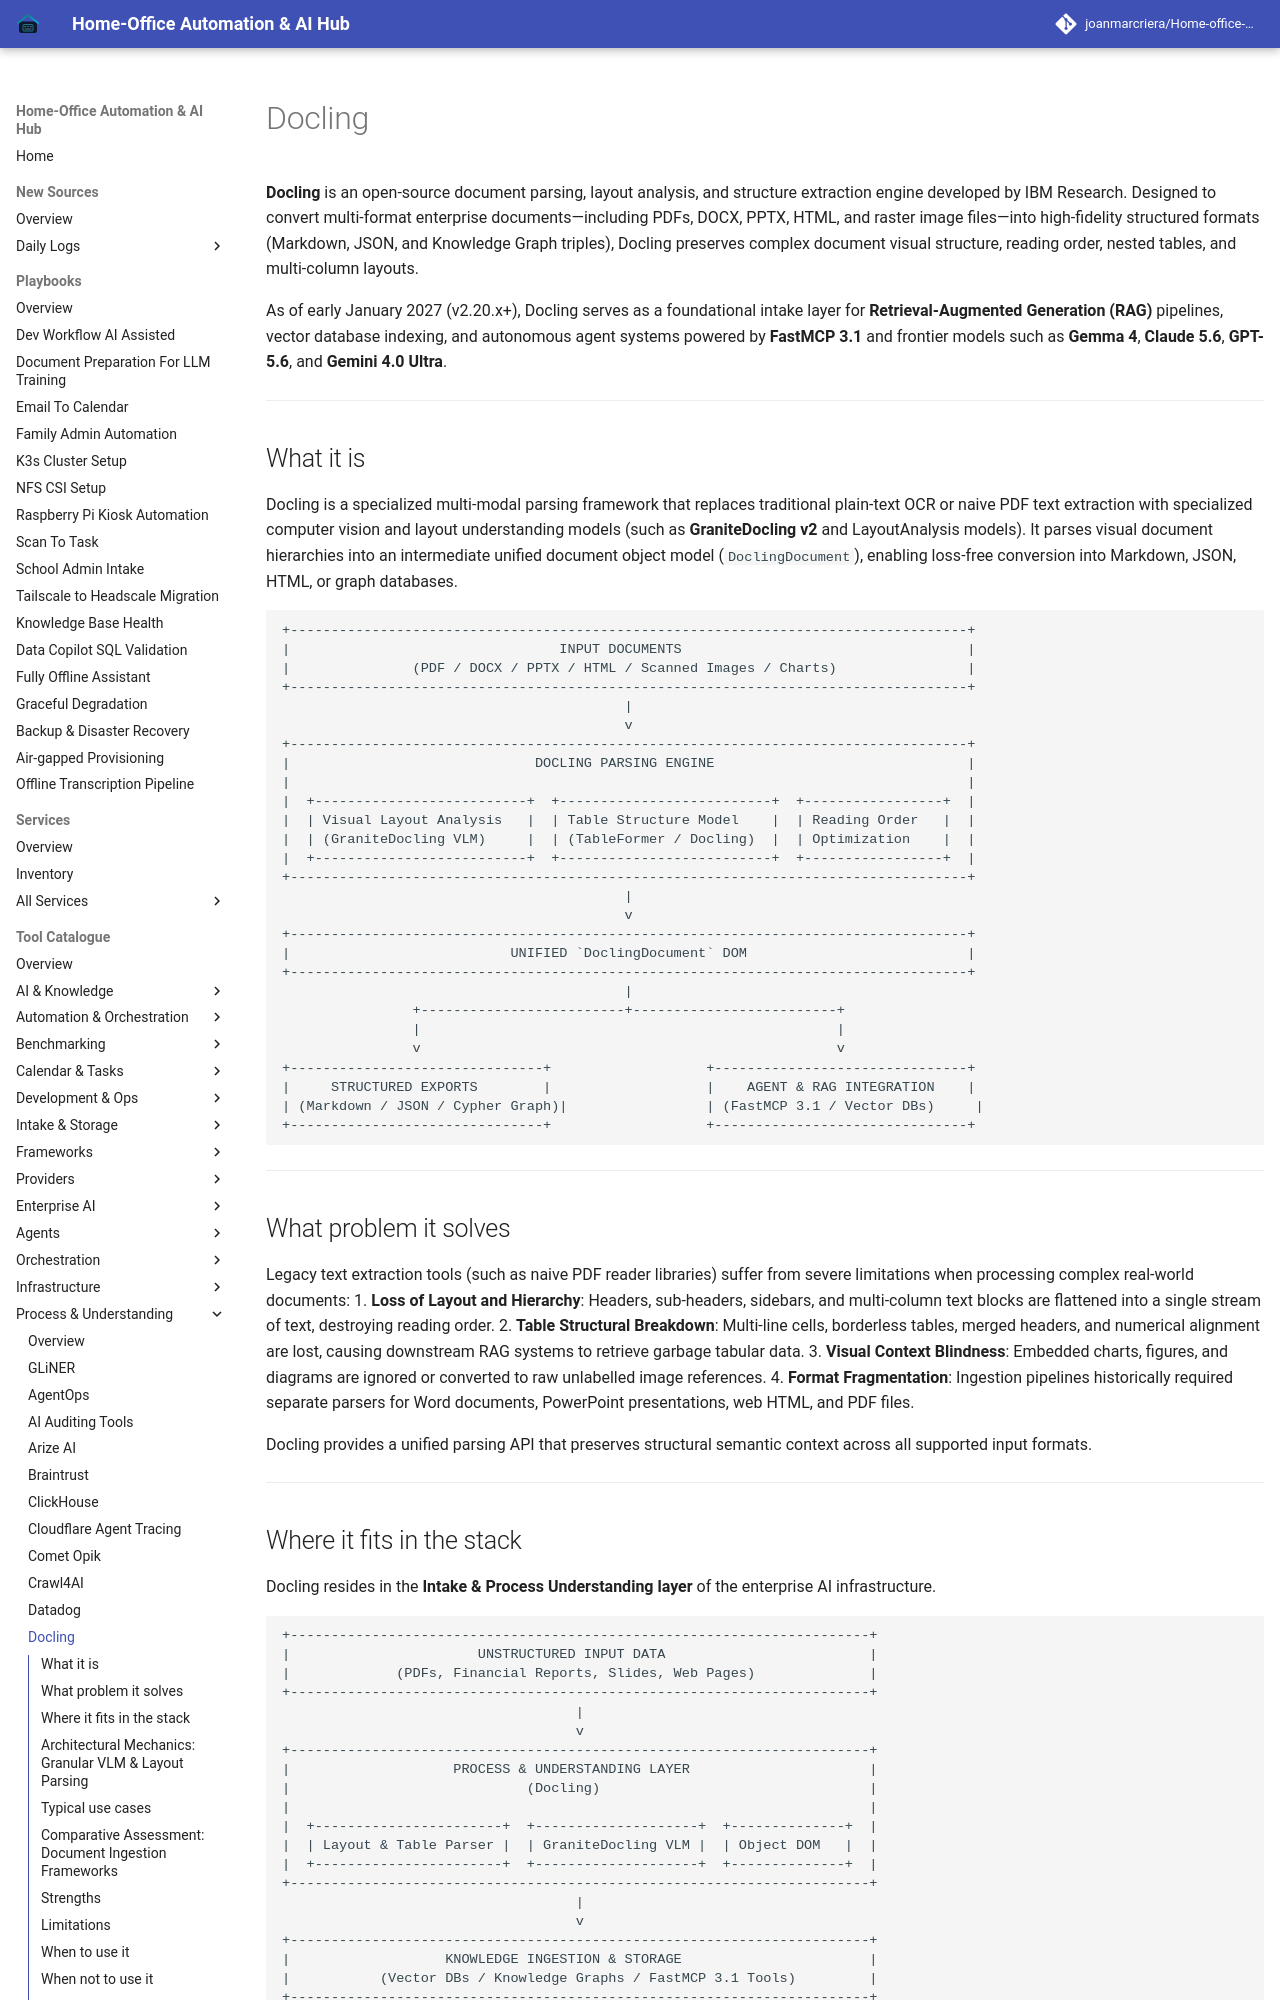

repository: joanmarcriera/Home-office-automations · page: tools/process_understanding/docling/index.html · generator: mkdocs

# Docling

**Docling** is an open-source document parsing, layout analysis, and structure extraction engine developed by IBM Research. Designed to convert multi-format enterprise documents—including PDFs, DOCX, PPTX, HTML, and raster image files—into high-fidelity structured formats (Markdown, JSON, and Knowledge Graph triples), Docling preserves complex document visual structure, reading order, nested tables, and multi-column layouts.

As of early January 2027 (v2.20.x+), Docling serves as a foundational intake layer for **Retrieval-Augmented Generation (RAG)** pipelines, vector database indexing, and autonomous agent systems powered by **FastMCP 3.1** and frontier models such as **Gemma 4**, **Claude 5.6**, **GPT-5.6**, and **Gemini 4.0 Ultra**.

---

## What it is
Docling is a specialized multi-modal parsing framework that replaces traditional plain-text OCR or naive PDF text extraction with specialized computer vision and layout understanding models (such as **GraniteDocling v2** and LayoutAnalysis models). It parses visual document hierarchies into an intermediate unified document object model (`DoclingDocument`), enabling loss-free conversion into Markdown, JSON, HTML, or graph databases.

```
+-----------------------------------------------------------------------------------+
|                                 INPUT DOCUMENTS                                   |
|               (PDF / DOCX / PPTX / HTML / Scanned Images / Charts)                |
+-----------------------------------------------------------------------------------+
                                          |
                                          v
+-----------------------------------------------------------------------------------+
|                              DOCLING PARSING ENGINE                               |
|                                                                                   |
|  +--------------------------+  +--------------------------+  +-----------------+  |
|  | Visual Layout Analysis   |  | Table Structure Model    |  | Reading Order   |  |
|  | (GraniteDocling VLM)     |  | (TableFormer / Docling)  |  | Optimization    |  |
|  +--------------------------+  +--------------------------+  +-----------------+  |
+-----------------------------------------------------------------------------------+
                                          |
                                          v
+-----------------------------------------------------------------------------------+
|                           UNIFIED `DoclingDocument` DOM                           |
+-----------------------------------------------------------------------------------+
                                          |
                +-------------------------+-------------------------+
                |                                                   |
                v                                                   v
+-------------------------------+                   +-------------------------------+
|     STRUCTURED EXPORTS        |                   |    AGENT & RAG INTEGRATION    |
| (Markdown / JSON / Cypher Graph)|                 | (FastMCP 3.1 / Vector DBs)     |
+-------------------------------+                   +-------------------------------+
```

---
